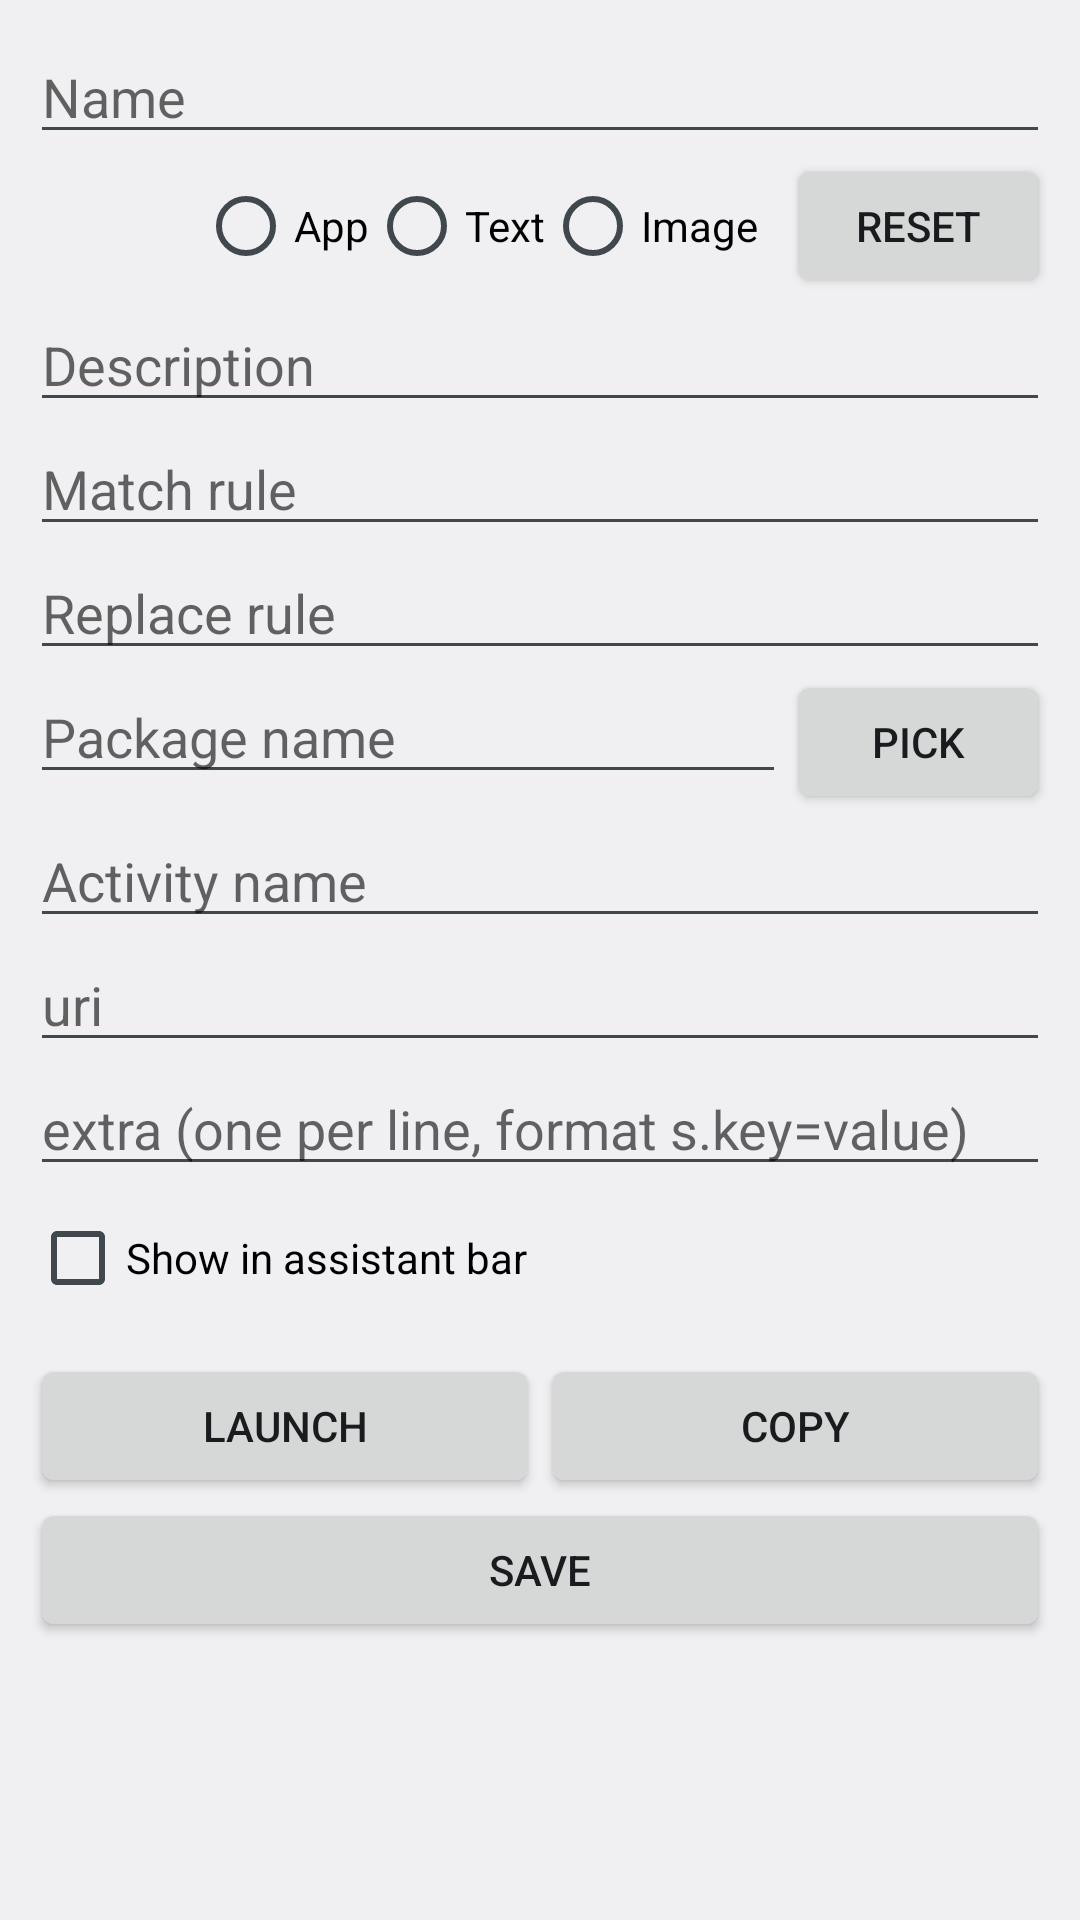

Write the Android layout XML for this screen, with the resource values it uses.
<!-- AndroidManifest.xml: application theme AppTheme -->
<!-- res/layout/activity_jump_edit.xml -->
<?xml version="1.0" encoding="utf-8"?>
<ScrollView xmlns:android="http://schemas.android.com/apk/res/android"
    xmlns:tools="http://schemas.android.com/tools"
    android:layout_width="match_parent"
    android:layout_height="match_parent"
    android:fillViewport="true"
    android:fitsSystemWindows="true"
    tools:context=".JumpEditActivity"
    tools:ignore="Autofill,TextFields">

    <LinearLayout
        android:layout_width="match_parent"
        android:layout_height="wrap_content"
        android:orientation="vertical"
        android:padding="10dp">

        <EditText
            android:id="@+id/name"
            android:layout_width="match_parent"
            android:layout_height="wrap_content"
            android:hint="@string/name_hint" />

        <LinearLayout
            android:layout_width="match_parent"
            android:layout_height="wrap_content"
            android:gravity="center_vertical">

            <ImageView
                android:id="@+id/iconPreview"
                android:layout_width="48dp"
                android:layout_height="48dp"
                android:background="?android:attr/selectableItemBackground"
                android:contentDescription="@string/icon_desc"
                android:padding="4dp"
                android:scaleType="fitCenter" />

            <RadioGroup
                android:id="@+id/iconTypeGroup"
                android:layout_width="0dp"
                android:layout_height="wrap_content"
                android:layout_marginStart="8dp"
                android:layout_weight="1"
                android:orientation="horizontal">

                <RadioButton
                    android:id="@+id/rb_app"
                    android:layout_width="wrap_content"
                    android:layout_height="wrap_content"
                    android:text="@string/icon_type_app" />

                <RadioButton
                    android:id="@+id/rb_text"
                    android:layout_width="wrap_content"
                    android:layout_height="wrap_content"
                    android:text="@string/icon_type_text" />

                <RadioButton
                    android:id="@+id/rb_image"
                    android:layout_width="wrap_content"
                    android:layout_height="wrap_content"
                    android:text="@string/icon_type_image" />
            </RadioGroup>

            <Button
                android:id="@+id/btn_reset_icon"
                android:layout_width="wrap_content"
                android:layout_height="wrap_content"
                android:text="@string/reset" />
        </LinearLayout>

        <EditText
            android:id="@+id/description"
            android:layout_width="match_parent"
            android:layout_height="wrap_content"
            android:hint="@string/description_hint" />

        <EditText
            android:id="@+id/matchRule"
            android:layout_width="match_parent"
            android:layout_height="wrap_content"
            android:hint="@string/match_rule_hint" />

        <EditText
            android:id="@+id/replaceRule"
            android:layout_width="match_parent"
            android:layout_height="wrap_content"
            android:hint="@string/replace_rule_hint" />

        <LinearLayout
            android:layout_width="match_parent"
            android:layout_height="wrap_content"
            android:orientation="horizontal">

            <EditText
                android:id="@+id/packageName"
                android:layout_width="0dp"
                android:layout_height="wrap_content"
                android:layout_weight="1"
                android:hint="@string/package_name_hint" />

            <Button
                android:id="@+id/btn_pick_app"
                android:layout_width="wrap_content"
                android:layout_height="wrap_content"
                android:text="@string/pick" />
        </LinearLayout>

        <EditText
            android:id="@+id/activity"
            android:layout_width="match_parent"
            android:layout_height="wrap_content"
            android:hint="@string/activity_name_hint" />

        <EditText
            android:id="@+id/uri"
            android:layout_width="match_parent"
            android:layout_height="wrap_content"
            android:hint="uri" />

        <EditText
            android:id="@+id/extra"
            android:layout_width="match_parent"
            android:layout_height="wrap_content"
            android:hint="@string/extra_hint" />

        <CheckBox
            android:id="@+id/cb_show_assistant"
            android:layout_width="wrap_content"
            android:layout_height="wrap_content"
            android:layout_marginTop="8dp"
            android:text="@string/show_in_assistant" />

        <LinearLayout
            android:layout_width="match_parent"
            android:layout_height="wrap_content"
            android:layout_marginTop="16dp"
            android:orientation="horizontal">

            <Button
                android:id="@+id/start"
                android:layout_width="0dp"
                android:layout_height="wrap_content"
                android:layout_weight="1"
                android:text="@string/launch" />

            <Button
                android:id="@+id/copy"
                android:layout_width="0dp"
                android:layout_height="wrap_content"
                android:layout_weight="1"
                android:text="@string/copy" />
        </LinearLayout>

        <Button
            android:id="@+id/save"
            android:layout_width="match_parent"
            android:layout_height="wrap_content"
            android:text="@string/save" />

        <Button
            android:id="@+id/delete"
            android:layout_width="match_parent"
            android:layout_height="wrap_content"
            android:text="@string/delete"
            android:visibility="gone" />

        <TextView
            android:id="@+id/show"
            android:layout_width="match_parent"
            android:layout_height="wrap_content" />

    </LinearLayout>
</ScrollView>
<!-- resources referenced by this layout -->
<resources>
  <string name="activity_name_hint">Activity name</string>
  <string name="copy">Copy</string>
  <string name="delete">Delete</string>
  <string name="description_hint">Description</string>
  <string name="extra_hint">extra (one per line, format s.key=value)</string>
  <string name="icon_desc">Icon</string>
  <string name="icon_type_app">App</string>
  <string name="icon_type_image">Image</string>
  <string name="icon_type_text">Text</string>
  <string name="launch">Launch</string>
  <string name="match_rule_hint">Match rule</string>
  <string name="name_hint">Name</string>
  <string name="package_name_hint">Package name</string>
  <string name="pick">Pick</string>
  <string name="replace_rule_hint">Replace rule</string>
  <string name="reset">Reset</string>
  <string name="save">Save</string>
  <string name="show_in_assistant">Show in assistant bar</string>
  <style name="AppTheme" parent="@android:style/Theme.DeviceDefault.Light.NoActionBar">
          <item name="android:statusBarColor">@android:color/white</item>
          <item name="android:windowLightStatusBar">true</item>
      </style>
</resources>
